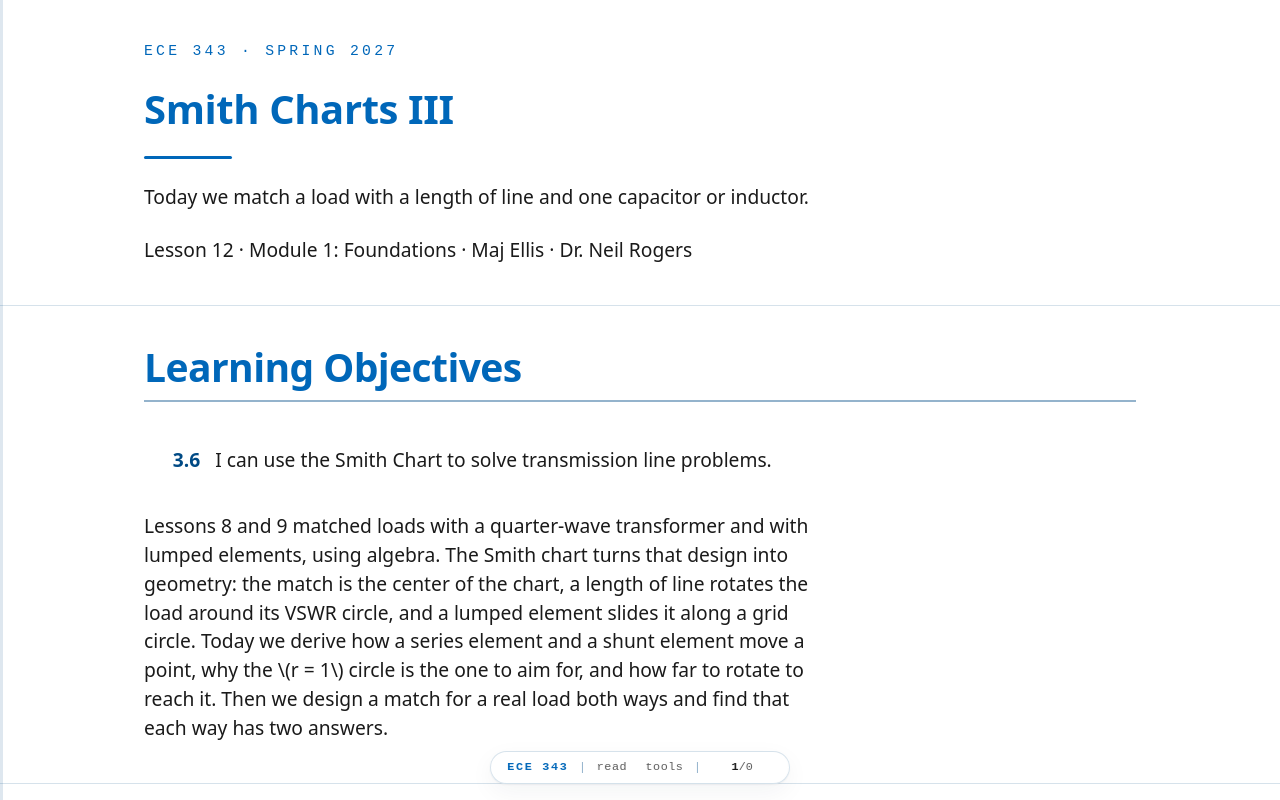

repository: livethisdream/ece343 · page: module01/L12-smith-charts-3/index.html · generator: jekyll

---
frame_view: true
---

# L12 - Smith Charts III

::::{frame}
:class: title-frame

<div class="course-mark">ECE 343 · Spring 2027</div>

<h1 class="frame-title">Smith Charts III</h1>

<div class="title-rule"></div>

Today we match a load with a length of line and one capacitor or inductor.

Lesson 12 · Module 1: Foundations · Maj Ellis · Dr. Neil Rogers
::::

::::{frame} Learning Objectives

<ol class="lo-list" style="--module: '3'; counter-reset: lo 5">
  <li>I can use the Smith Chart to solve transmission line problems.</li>
</ol>

:::{depth}
Lessons 8 and 9 matched loads with a quarter-wave transformer and with lumped
elements, using algebra. The Smith chart turns that design into geometry:
the match is the center of the chart, a length of line rotates the load around
its VSWR circle, and a lumped element slides it along a grid circle. Today we
derive how a series element and a shunt element move a point, why the $r = 1$
circle is the one to aim for, and how far to rotate to reach it. Then we design
a match for a real load both ways and find that each way has two answers.
:::
::::

::::{frame} The Goal: Reach the Center
:::{present}
- The match is $z = 1$: the center of the chart.
- Line: rotate on the VSWR circle; $\vert\Gamma\vert$ fixed.
- Reactive element: slide along a grid circle; $\vert\Gamma\vert$ changes.
- Plan: rotate onto a circle through the center, then slide in.
:::

A load is matched when the source sees $Z_0$, which on the chart is the
center. Lesson 11 showed that a lossless line moves the point around a circle
centered on the chart, so line alone can never reach the center from anywhere
else. We need a second move that changes $\vert\Gamma\vert$, and a lossless
capacitor or inductor provides one. The design has two steps: choose a line
length that puts the point on a grid circle passing through the center, then
choose an element that slides it along that circle to the center.
::::

::::{frame} Series Reactance Moves Along Constant r
:::{present}
$$z_{new} = z + jx_s = r + j\left(x + x_s\right)$$

- Series L, $x_s = \omega L/Z_0 > 0$: up the $r$ circle, clockwise.
- Series C, $x_s = -1/\left(\omega C Z_0\right) < 0$: down, counterclockwise.
:::

An element in series with the line adds its impedance to the impedance already
there. A lossless element adds only reactance, so the resistance does not
change and the point stays on its constant-$r$ circle. An inductor adds
positive reactance and moves the point toward the upper half of the chart,
which on a constant-$r$ circle is clockwise. A capacitor adds negative
reactance and moves it counterclockwise toward the lower half. The amount is
read from the reactance arcs where the move starts and ends.
::::

::::{frame} Shunt Susceptance Moves Along Constant g
:::{present}
<img src="../../viz/img/L12-element-moves.svg"
     alt="Two Smith charts with the r = 0.5 circle highlighted. Left, read as impedance: a red arrow up the circle labeled series L and an amber arrow down it labeled series C. Right, the same grid read as admittance with the g = 0.5 circle: a red arrow up labeled shunt C and an amber arrow down labeled shunt L"
     style="max-width: 680px; width: 100%; display: block; margin: 0 auto;">
:::

An element in shunt adds its admittance instead:
$y_{new} = y + jb_s = g + j\left(b + b_s\right)$. Lesson 11 placed admittance
on the same grid at $-\Gamma$, so the same picture applies with $g$ in place of
$r$ and $b$ in place of $x$. A capacitor adds positive susceptance,
$b_s = \omega C Z_0$, and moves $y$ up its constant-$g$ circle; an inductor
adds $b_s = -Z_0/(\omega L)$ and moves it down. The arrows are the same as for
series elements with the labels swapped, because a capacitor's susceptance and
an inductor's reactance are both positive. Mixing the two readings is the most
common Smith chart error, so we always state whether a point is $z$ or $y$.
::::

::::{frame} Why the r = 1 Circle
:::{present}
On the $r = 1$ circle, $\Gamma_r^2 + \Gamma_i^2 = \Gamma_r$, so $\Gamma_r = \vert\Gamma\vert^2$:

$$\begin{aligned} x &= \frac{2\Gamma_i}{\left(1 - \Gamma_r\right)^2 + \Gamma_i^2} = \frac{2\Gamma_i}{1 - 2\Gamma_r + \vert\Gamma\vert^2} = \frac{2\Gamma_i}{1 - \vert\Gamma\vert^2} \\ \Gamma_i &= \pm\sqrt{\Gamma_r - \Gamma_r^2} = \pm\vert\Gamma\vert\sqrt{1 - \vert\Gamma\vert^2} \\ x &= \pm\frac{2\vert\Gamma\vert}{\sqrt{1 - \vert\Gamma\vert^2}} \end{aligned}$$
:::

The only constant-$r$ circle through the center is $r = 1$, so after the
rotation the input must sit on it, at $z = 1 + jx$; the series element then
adds $-jx$. Lesson 10's circle with $r = 1$ has center $(1/2, 0)$ and radius
$1/2$, and expanding it gives $\Gamma_r^2 + \Gamma_i^2 = \Gamma_r$: on this
circle the real part of $\Gamma$ equals $\vert\Gamma\vert^2$. We substitute
that into Lesson 10's expression for $x$, expand
$\left(1 - \Gamma_r\right)^2 + \Gamma_i^2 = 1 - 2\Gamma_r + \vert\Gamma\vert^2$,
and replace $\Gamma_r$ again. Solving the circle for $\Gamma_i$ finishes the
chain. The VSWR circle crosses $r = 1$ twice, at $\pm x$. The angle $\phi$ of
the upper crossing follows from its real part:
$\cos\phi = \Gamma_r/\vert\Gamma\vert = \vert\Gamma\vert^2/\vert\Gamma\vert = \vert\Gamma\vert$,
so the crossings sit at $\pm\cos^{-1}\vert\Gamma\vert$, which sets how far to
rotate.
::::

::::{frame} The Series-Element Procedure
:::{present}
1. Plot $z_L$ and its VSWR circle.
2. Mark both $r = 1$ crossings: $z = 1 \pm jx$.
3. Choose one by the design constraint.
4. $d$ = WTG of crossing − WTG of load.
5. Add series $\mp jx$; convert $xZ_0$ to C or L.
:::

The procedure follows the two moves, and it has a choice in the middle. The
VSWR circle crosses the $r = 1$ circle twice, and both crossings are valid
designs. We choose between them by the **design constraint**. If the line
between the load and the element must be as short as possible, we take the
crossing we reach first turning toward the generator. If the element must be
an inductor, or a capacitor, we take the crossing whose reactance that element
cancels. When Lesson 13 replaces the element with a stub, the constraint is
often the shortest stub, which can be the other crossing.

Which crossing comes first depends on where the load sits. The upper crossing,
$1 + jx$, reads $(180^\circ - \phi)/720^\circ$ wavelengths on the WTG scale and
the lower crossing, $1 - jx$, reads $(180^\circ + \phi)/720^\circ$, with
$\phi = \cos^{-1}\vert\Gamma\vert$. The line length $d$ is the crossing's WTG
reading minus the load's. When the difference is negative, the turn has passed
the left edge, where the scale starts over, and we add $0.5\lambda$. A load at
$26.6^\circ$ with $\vert\Gamma\vert = 0.447$ reads $0.213\lambda$, and its
crossings read $0.162\lambda$ and $0.338\lambda$. The lower crossing is
$0.338 - 0.213 = 0.125\lambda$ away and the upper one is
$0.162 - 0.213 + 0.5 = 0.449\lambda$ away, so for this load the shortest line
ends at $1 - jx$. The element cancels the reactance at the chosen point, and
its value comes from $\omega L = xZ_0$ for an inductor or
$1/(\omega C) = xZ_0$ for a capacitor.
::::

::::{frame} Worked Example: Series Capacitor
:::{present}
<img src="../../viz/img/L12-series-match.svg"
     alt="Smith chart with the r = 1 circle highlighted. The load 0.678 + j0.358 is on a small dashed VSWR circle; a green clockwise arc carries it to 1 + j0.585 on the r = 1 circle, and an amber path down the r = 1 circle carries it to the center"
     style="max-width: 420px; width: 100%; display: block; margin: 0 auto;">
:::

:::{admonition} Worked example — 33.9 + j17.9 Ω at 1 GHz
:class: tip
The load $Z_L = 33.9 + j17.9\ \Omega$ terminates a $50\ \Omega$ line, so
$z_L = 0.678 + j0.358$ and $\Gamma_L = 0.281\angle 119.9^\circ$, which reads
$0.0834\lambda$ on the WTG scale. The $r = 1$ circle needs
$x = 2(0.281)/\sqrt{1 - 0.281^2} = 0.585$, and its crossings are at
$\pm\cos^{-1}0.281 = \pm 73.7^\circ$, which read $0.1476\lambda$ and
$0.3524\lambda$ on the WTG scale. We want the shortest line, and turning
clockwise from the load reaches the upper crossing first:
$d = 0.1476\lambda - 0.0834\lambda = 0.0642\lambda$, a turn of $46.2^\circ$.
The input there is $z = 1 + j0.585$. A series capacitor of $-j0.585$, or
$-j29.2\ \Omega$, finishes the match:

$$C = \frac{1}{\omega\left(29.2\right)} = \frac{1}{2\pi\left(10^9\right)\left(29.2\right)} = 5.44\ \text{pF}$$

On a cable with $v_p = 2\times10^{8}\ \text{m/s}$, $\lambda = 20\ \text{cm}$, so
the capacitor goes $12.8\ \text{mm}$ from the load.
:::
::::

::::{frame} The Second Solution
:::{present}
The lower crossing, $z = 1 - j0.585$:

- $d = 0.3524\lambda - 0.0834\lambda = 0.2689\lambda$
- Series inductor: $L = \dfrac{0.585\left(50\right)}{2\pi\left(10^9\right)} = 4.65\ \text{nH}$
:::

The other crossing of $r = 1$ is below the real axis, at $0.3524\lambda$ on the
WTG scale. The difference of the two readings gives a line $0.2689\lambda$
long, which is $2 \times 73.7^\circ$ of rotation past the first solution, and
the input there is $1 - j0.585$. The reactance to cancel is now negative, so
the element is an inductor. The first solution uses less line, which means
less loss and a wider bandwidth, because a shorter line changes its electrical
length less as the frequency moves. When the constraint is the element and not
the line, the second solution is the design: an inductor may be easier to
build than a capacitor, or the element may have to sit farther from the load.
::::

::::{frame} Shunt-Element Matching
:::{present}
Start from $y_L$ at $-\Gamma_L$; rotate to the $g = 1$ circle; cancel $b$.

- $d = 0.0189\lambda$: $y = 1 - j0.585$, shunt C of $+j0.585$: $C = 1.86\ \text{pF}$
- $d = 0.3142\lambda$: $y = 1 + j0.585$, shunt L of $-j0.585$: $L = 13.6\ \text{nH}$
:::

A shunt element adds admittance, so we work with $y$ throughout. The load
admittance is the point opposite the load, $-\Gamma_L$, at
$0.281\angle -60.1^\circ$, which reads $0.3334\lambda$ on the WTG scale. The
rotation is the same clockwise turn, because admittance moves along the line
exactly as impedance does, and the $g = 1$ circle is the same circle as
$r = 1$, so its crossings still read $0.1476\lambda$ and $0.3524\lambda$.
Turning clockwise from $0.3334\lambda$ reaches the lower crossing first, after
$0.3524\lambda - 0.3334\lambda = 0.0189\lambda$. There $y = 1 - j0.585$, and a
shunt capacitor with $\omega C = 0.585/50$ cancels it. The upper crossing is
$0.1476\lambda - 0.3334\lambda + 0.5\lambda = 0.3142\lambda$ from the load and
needs a shunt inductor with $1/(\omega L) = 0.585/50$. As with the series
element, the constraint decides between them.
::::

::::{frame} Matching on the Explorer
:class: viz-frame

:::{present}
<iframe src="../../viz/smith-chart.html?R=33.9&X=17.9&d=0.0642"
        width="100%" height="458"
        style="border: 1px solid #cddce9; border-radius: 6px;"
        loading="lazy"
        title="Smith chart explorer: rotate the example load to the r = 1 circle"
        data-autosize>
</iframe>
:::

The explorer opens on the worked example with the line set to $0.0642\lambda$.
The input sits on the highlighted $r = 1$ circle, and the readout gives
$z_{in} \approx 1 + j0.585$, the reactance the series capacitor must cancel.
Drag $d$ to $0.269\lambda$ for the second series solution. Turn on Admittance
to show the amber $y_{in}$ point, and drag $d$ to $0.019\lambda$ and
$0.314\lambda$ to find the two shunt solutions, where the amber point lands on
the same circle.
::::

::::{frame} Summary
:class: read-only

| Symbol / idea | What it is | Number to remember |
| :-- | :-- | :-- |
| Series element | Adds $jx_s$; moves along constant $r$ | L up, C down |
| Shunt element | Adds $jb_s$; moves along constant $g$ | C up, L down |
| Target circle | $r = 1$ for series, $g = 1$ for shunt | the only circle through the center |
| Reactance there | $x = \pm\frac{2\vert\Gamma\vert}{\sqrt{1 - \vert\Gamma\vert^2}}$ | crossing at $\cos^{-1}\vert\Gamma\vert$ |
| Element values | From $x Z_0$ or $b/Z_0$ | $\omega L = xZ_0$, $\frac{1}{\omega C} = xZ_0$ |
| Two solutions | Two crossings of the VSWR circle | choose by the design constraint; $d$ = WTG of crossing − WTG of load |
::::

::::{frame} Practice
:class: read-only doc-links

- <a class="doc-link" href="../../practice/ECE343_L12_Practice_blank.pdf" target="_blank" rel="noopener">Problem set (PDF)</a>
- <a class="doc-link doc-key" href="../../practice/ECE343_L12_Practice_SOLUTIONS.pdf" target="_blank" rel="noopener">Solutions (PDF)</a>
::::

::::{frame} Where This Is Going
:::{present}
- **Lesson 13**: replace the lumped element with a shorted or open stub of line.
:::

A 5.44 pF capacitor at 1 GHz is hard to buy with the right value and harder to
mount without adding inductance of its own. At microwave frequencies we build
the reactance from the line itself: a short length of line ending in a short
or an open circuit has a purely reactive input impedance, as Lesson 7 showed.
Lesson 13 places that stub on the chart and uses the shunt procedure from today
to design a single-stub tuner.
::::
